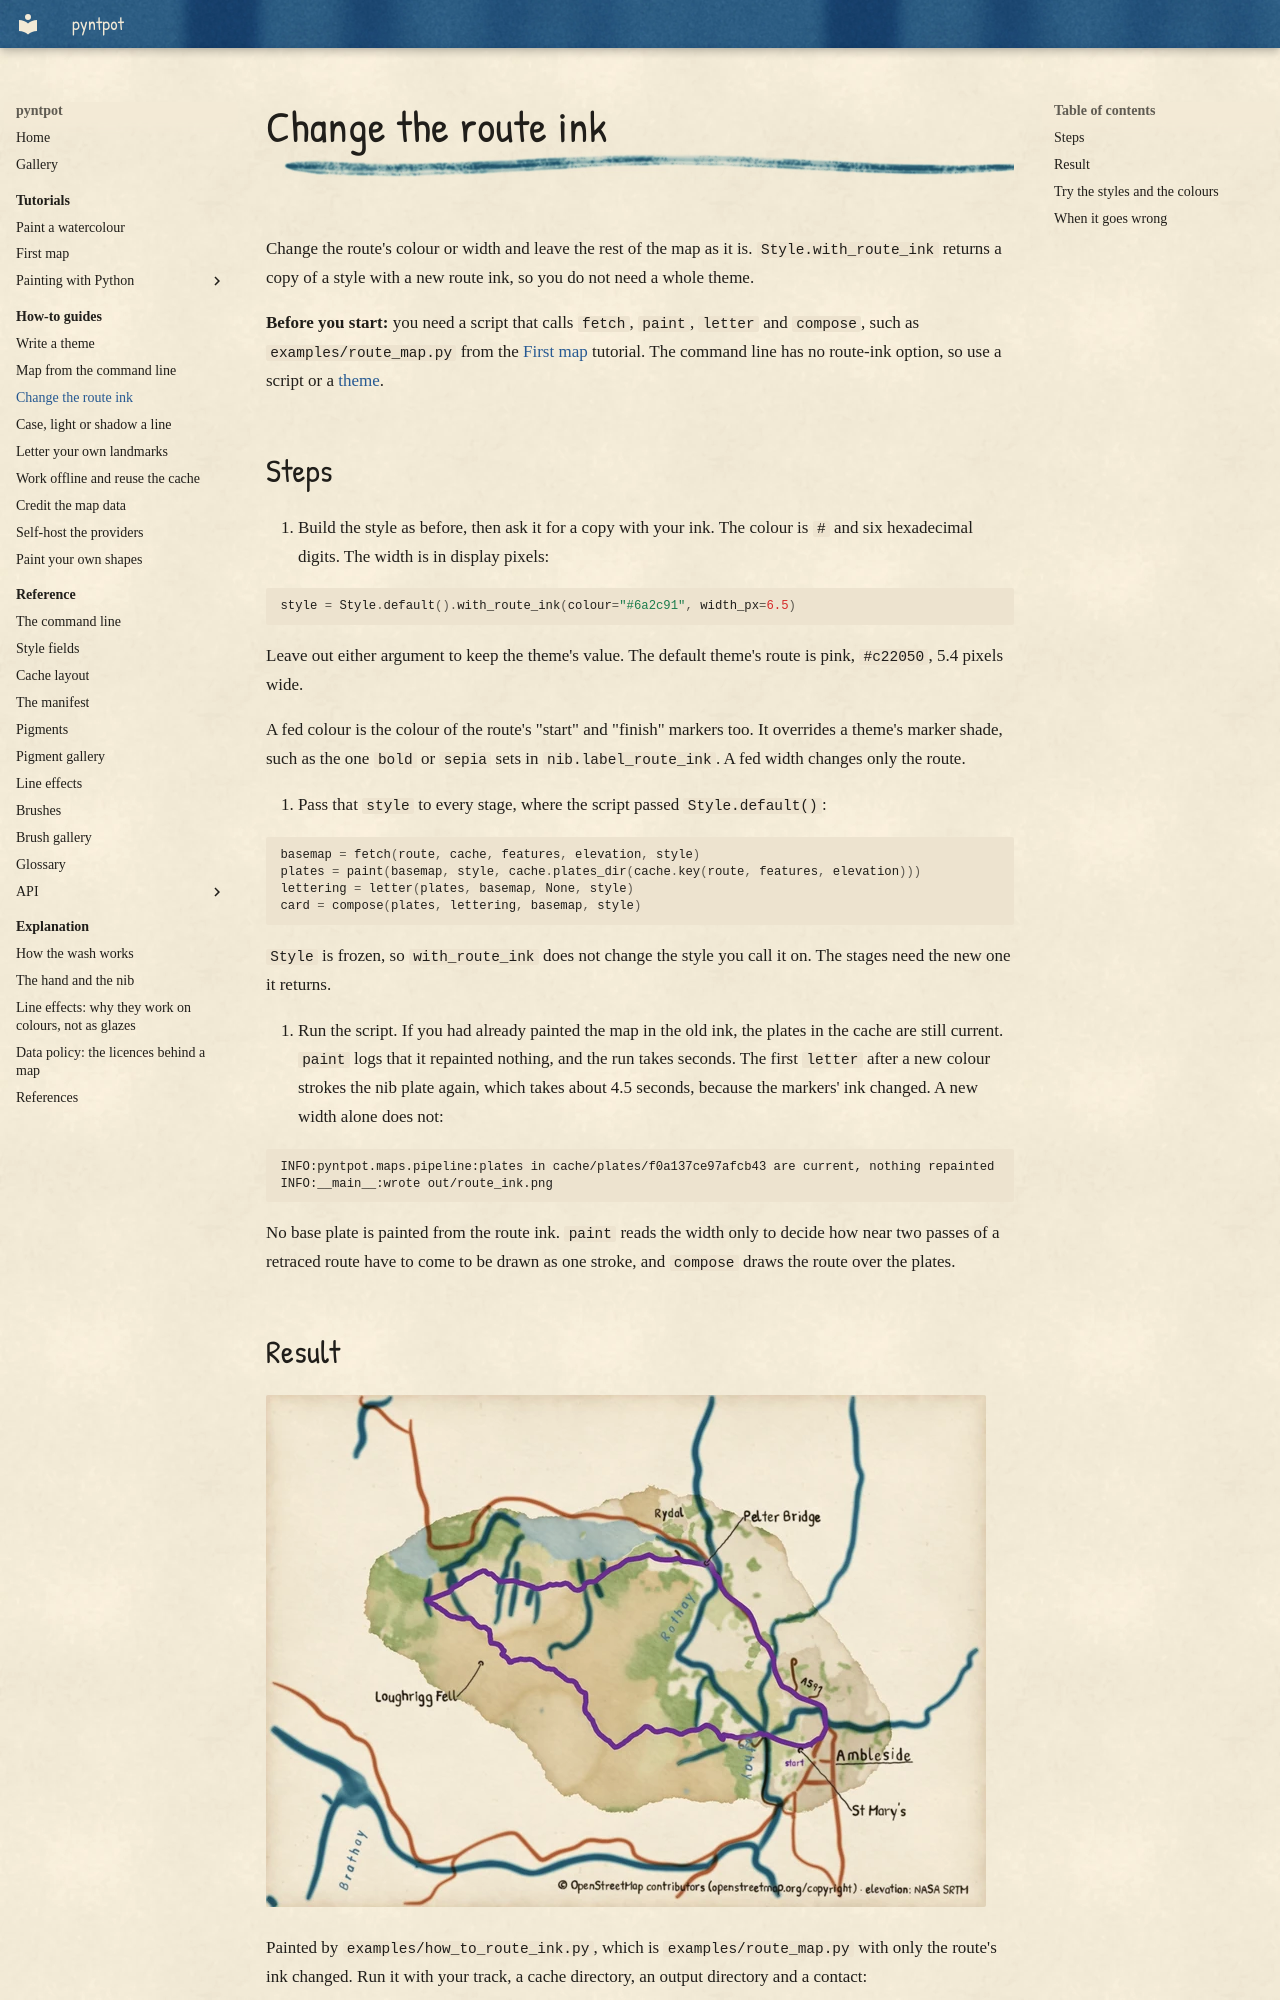

repository: findlaywebb/pyntpot · page: how-to/change-the-route-ink/index.html · generator: mkdocs

# Change the route ink

Change the route's colour or width and leave the rest of the map as it is.
`Style.with_route_ink` returns a copy of a style with a new route ink, so you do not need
a whole theme.

**Before you start:** you need a script that calls `fetch`, `paint`, `letter` and
`compose`, such as `examples/route_map.py` from the [First map](../tutorials/first-map.md)
tutorial. The command line has no route-ink option, so use a script or a
[theme](write-a-theme.md).

## Steps

1. Build the style as before, then ask it for a copy with your ink. The colour is `#`
   and six hexadecimal digits. The width is in display pixels:

   ```python
   style = Style.default().with_route_ink(colour="#6a2c91", width_px=6.5)
   ```

   Leave out either argument to keep the theme's value. The default theme's route is
   pink, `#c22050`, 5.4 pixels wide.

   A fed colour is the colour of the route's "start" and "finish" markers too. It
   overrides a theme's marker shade, such as the one `bold` or `sepia` sets in
   `nib.label_route_ink`. A fed width changes only the route.

2. Pass that `style` to every stage, where the script passed `Style.default()`:

   ```python
   basemap = fetch(route, cache, features, elevation, style)
   plates = paint(basemap, style, cache.plates_dir(cache.key(route, features, elevation)))
   lettering = letter(plates, basemap, None, style)
   card = compose(plates, lettering, basemap, style)
   ```

   `Style` is frozen, so `with_route_ink` does not change the style you call it on. The
   stages need the new one it returns.

3. Run the script. If you had already painted the map in the old ink, the plates in the
   cache are still current. `paint` logs that it repainted nothing, and the run takes
   seconds. The first `letter` after a new colour strokes the nib plate again, which takes
   about 4.5 seconds, because the markers' ink changed. A new width alone does not:

   ```text
   INFO:pyntpot.maps.pipeline:plates in cache/plates/f0a137ce97afcb43 are current, nothing repainted
   INFO:__main__:wrote out/route_ink.png
   ```

   No base plate is painted from the route ink. `paint` reads the width only to decide how
   near two passes of a retraced route have to come to be drawn as one stroke, and `compose` draws the route over the plates.

## Result

![The Ambleside route map with the route drawn in deep violet, a little heavier than the default pink.](../images/how-to/route-ink.webp)

Painted by `examples/how_to_route_ink.py`, which is `examples/route_map.py` with only the
route's ink changed. Run it with your track, a cache directory, an output directory and a
contact:

```bash
uv run python examples/how_to_route_ink.py route.gpx cache/ out/ https://example.org/your-project
```

Pick a colour that stands apart from the washes under it. Maroon and violet show up against
the greens and the blue water. A blue route would be lost among the rivers.
